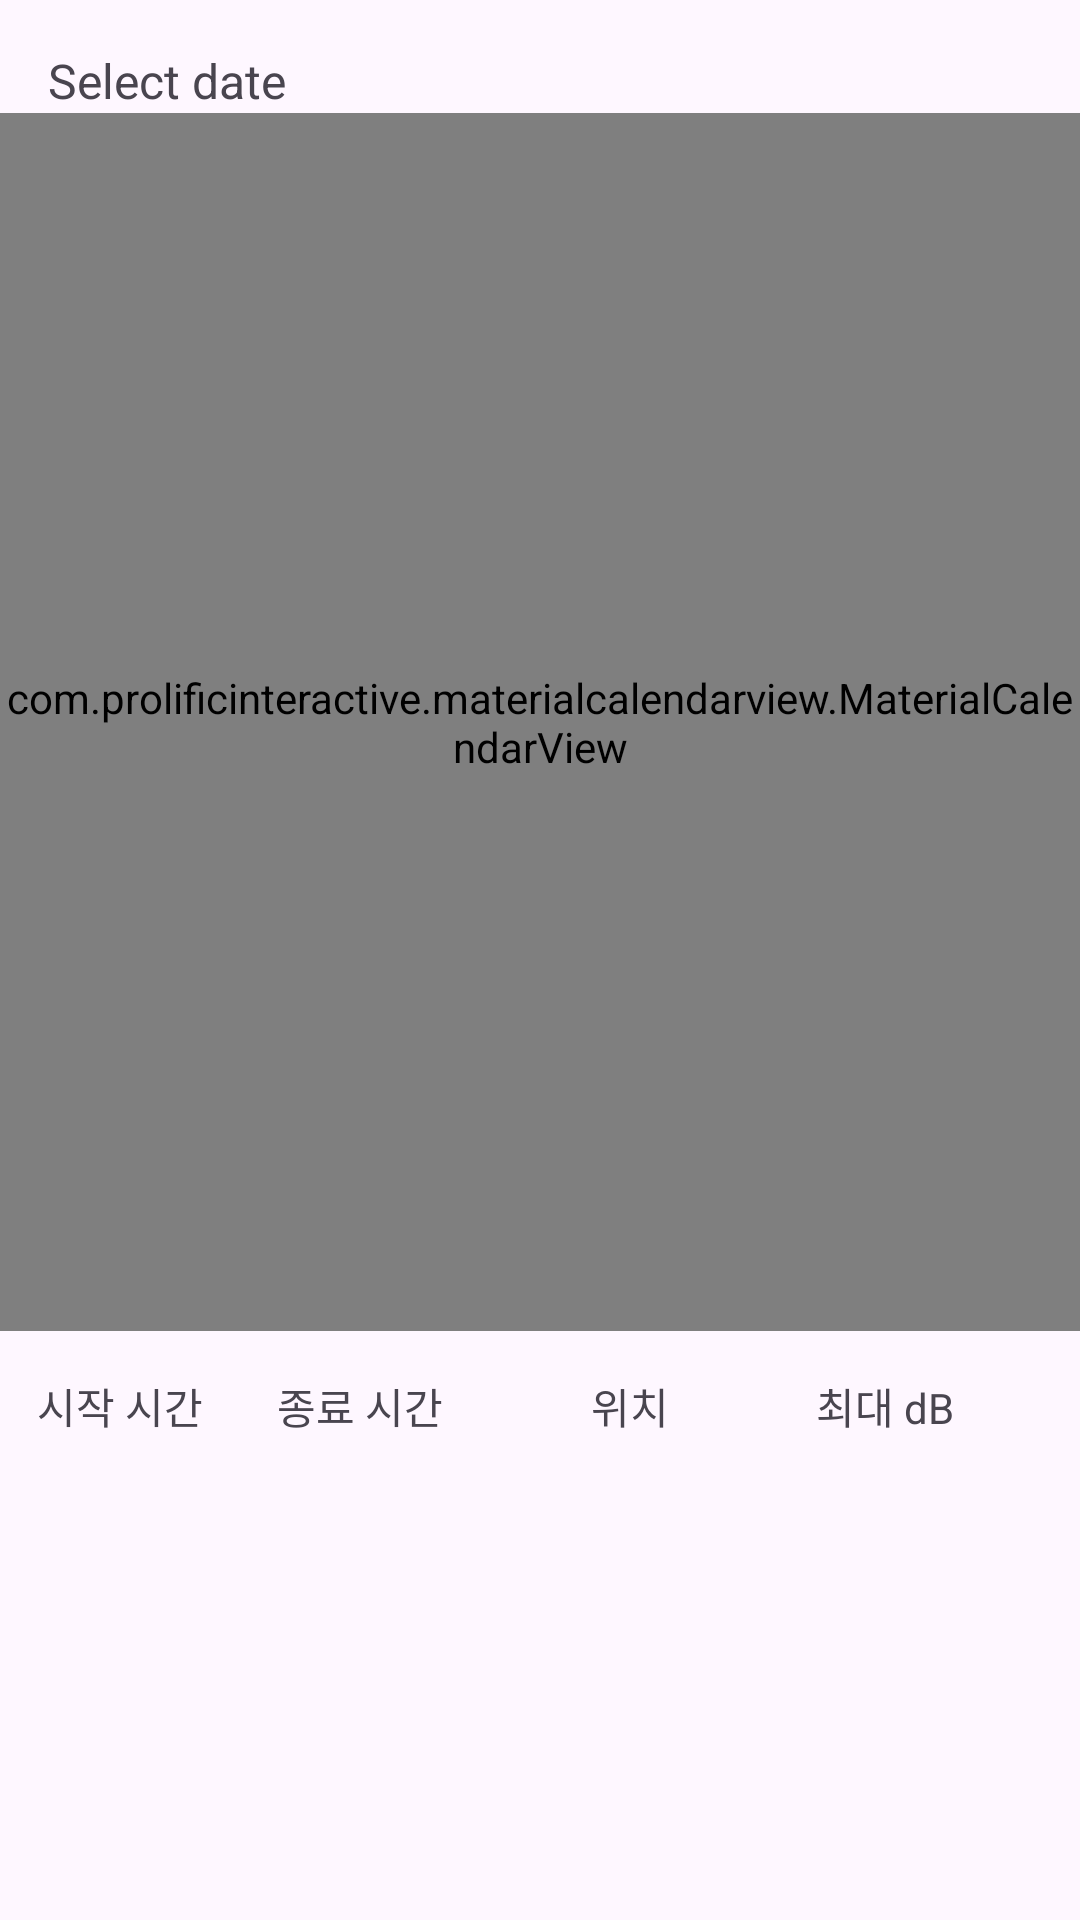

Android layout source for this screen:
<!-- AndroidManifest.xml: application theme Theme.SoundWatch -->
<!-- res/layout/activity_recode.xml -->
<?xml version="1.0" encoding="utf-8"?>
<LinearLayout xmlns:android="http://schemas.android.com/apk/res/android"
    android:layout_width="match_parent"
    android:layout_height="match_parent"
    android:orientation="vertical">

    <TextView
        android:id="@+id/selectDateTextView"
        android:layout_width="wrap_content"
        android:layout_height="wrap_content"
        android:layout_marginStart="16dp"
        android:layout_marginTop="16dp"
        android:text="Select date"
        android:textSize="16sp" />



    <LinearLayout
        android:orientation="vertical"
        android:layout_width="match_parent"
        android:layout_height="match_parent">

        
        <com.prolificinteractive.materialcalendarview.MaterialCalendarView
            android:id="@+id/calendarView"
            android:layout_width="match_parent"
            android:layout_height="406dp" />


        <LinearLayout
            android:layout_width="match_parent"
            android:layout_height="50dp">

            <TextView
                android:layout_width="80dp"
                android:layout_height="50dp"
                android:gravity="center"
                android:text="시작 시간" />

            <TextView
                android:layout_width="80dp"
                android:layout_height="50dp"
                android:gravity="center"
                android:text="종료 시간" />


            <TextView
                android:layout_width="100dp"
                android:layout_height="50dp"
                android:gravity="center"
                android:text="위치" />


            <TextView
                android:layout_width="70dp"
                android:layout_height="50dp"
                android:gravity="center"
                android:text="최대 dB" />
        </LinearLayout>

        
        <ScrollView
            android:layout_width="match_parent"
            android:layout_height="wrap_content"
            android:layout_weight="1">

            <LinearLayout
                android:id="@+id/dataContainer"
                android:orientation="vertical"
                android:layout_width="match_parent"
                android:layout_height="wrap_content"
                android:contentDescription="빈 공간"/>
        </ScrollView>
    </LinearLayout>


</LinearLayout>
<!-- resources referenced by this layout -->
<resources>
  <style name="Theme.SoundWatch" parent="Base.Theme.SoundWatch" />
  <style name="Base.Theme.SoundWatch" parent="Theme.Material3.DayNight.NoActionBar">
          
          
      </style>
</resources>
